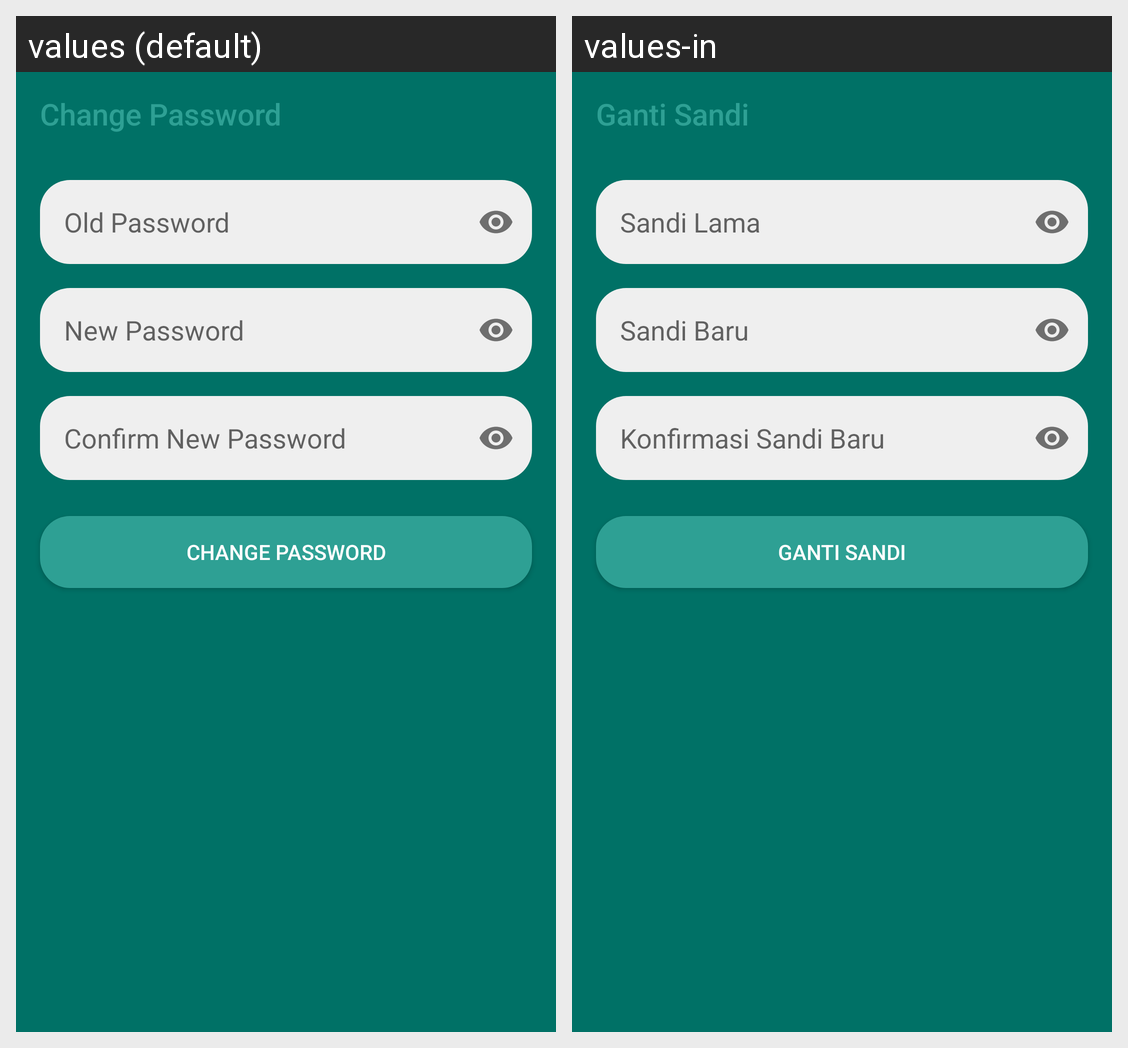

This grid shows one Android layout under two languages. Give, for every string resource on the screen, its name, the default text and each shown locale's text.
Android screen res/layout/activity_change_password.xml rendered under 2 locales, left to right: values (default), values-in. Device: Nexus 5 (rendered at 1080×1920; each locale shown at half size, 540×960, under a caption strip naming it); theme AppTheme.
Strings drawn on this screen, with the default value and each locale's value (text and hints the layout hard-codes, and strings that could not be matched under every locale, appear in the picture but are not listed):

change_password
  values: Change Password
  values-in: Ganti Sandi

old_password
  values: Old Password
  values-in: Sandi Lama

new_password
  values: New Password
  values-in: Sandi Baru

confirm_new_password
  values: Confirm New Password
  values-in: Konfirmasi Sandi Baru
